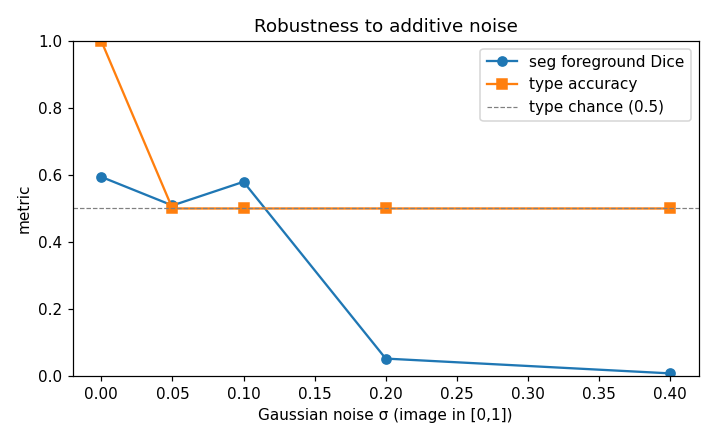

Values plotted in this chart, from the file beside it:
sigma, mean_fg_dice, type_accuracy
0.0, 0.5943, 1.0
0.05, 0.509, 0.5
0.1, 0.5797, 0.5
0.2, 0.0517, 0.5
0.4, 0.0075, 0.5
